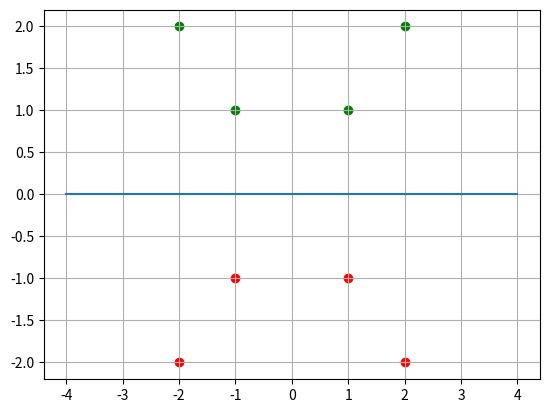

The script that saved this image:
# -*- coding: utf-8 -*-
"""
This is a perceptron. 
"""
import numpy as np 
import matplotlib.pyplot as plt

weights = np.array([0,0])
#some data
#data_train = np.array([[ 5  ,1 ,-1  ,5 ,-5 ,-1  ,1, -5],
 #                      [ 5  ,1  ,5 ,-1 ,-5 ,-1 ,-5  ,1]])
#new data
data_train = np.array([[-2,2,1,-1,  -2,-1 ,1,2],
                       [2,2,1,1,  -2,-1,-1,-2]])
#some labels
data_label = np.array([1,1,1,1,-1,-1,-1,-1])
label=0 
for i in range(len(data_label)):
    value=np.dot(data_train[:,i],weights)
    if value < 0:
        label = -1 
    elif value > 0:
        label = 1
    if data_label[i] > label:
        weights=weights+data_train[:,i]
    elif data_label[i] < label:
        weights=weights-data_train[:,i]
     
plt.scatter(data_train[0][0:4],data_train[1][0:4],c='g') 
plt.scatter(data_train[0][4:],data_train[1][4:],c='r') 
"""
The weight matrix is perpendicular to the decision boundary. 
"""
plt.plot(np.linspace(-weights[1],weights[1],11),np.linspace(weights[0],-weights[0],11))
plt.grid()
